4-way image classification set "processed" from GitHub (ioanatudorache/proiect-retele-neuronale2); label vocabulary: Andromeda, Pegasus, Ursa Major, Ursa Minor.

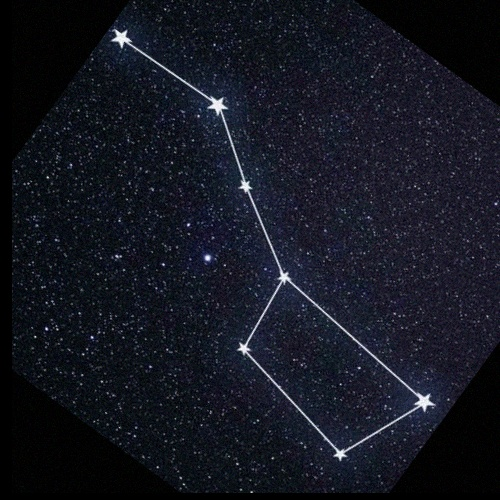
Label: Ursa Major

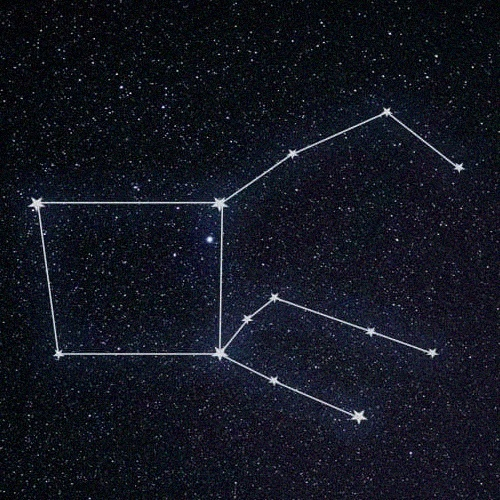
Label: Pegasus

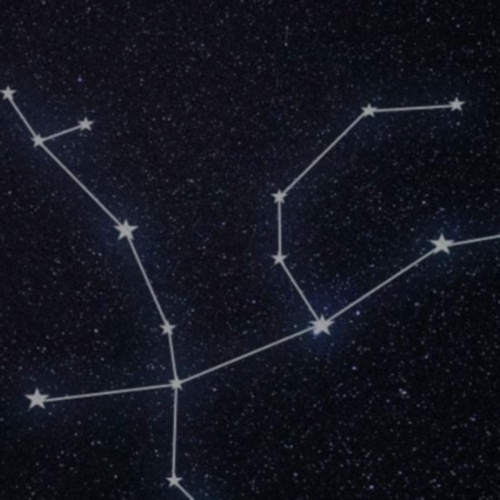
Label: Andromeda

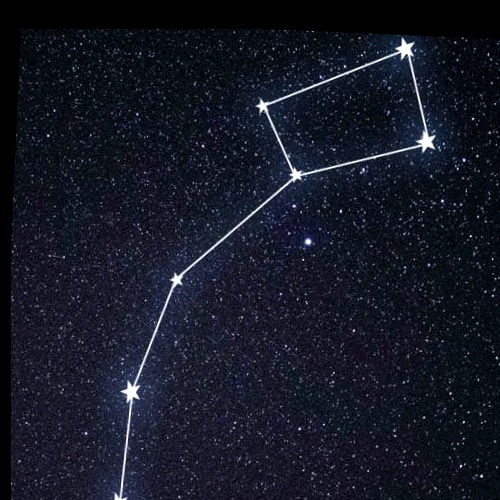
Label: Ursa Minor

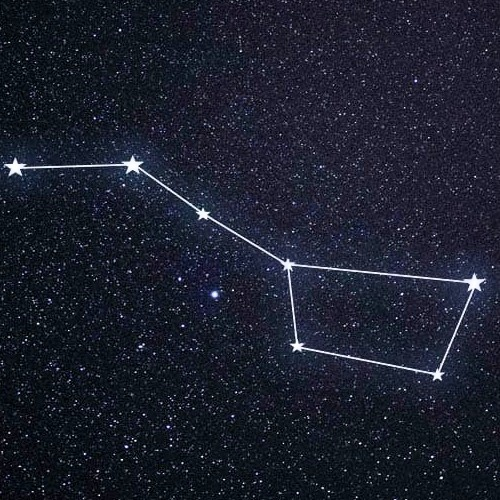
Label: Ursa Major

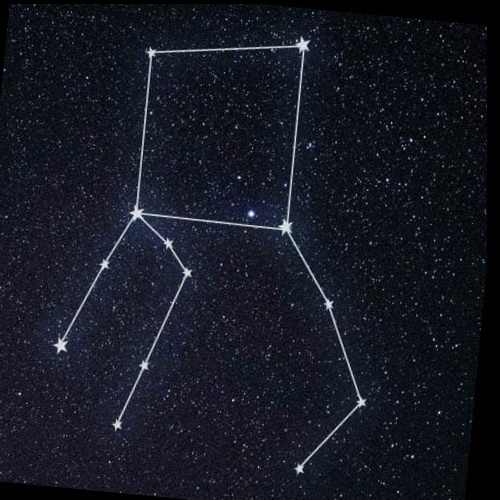
Label: Pegasus
